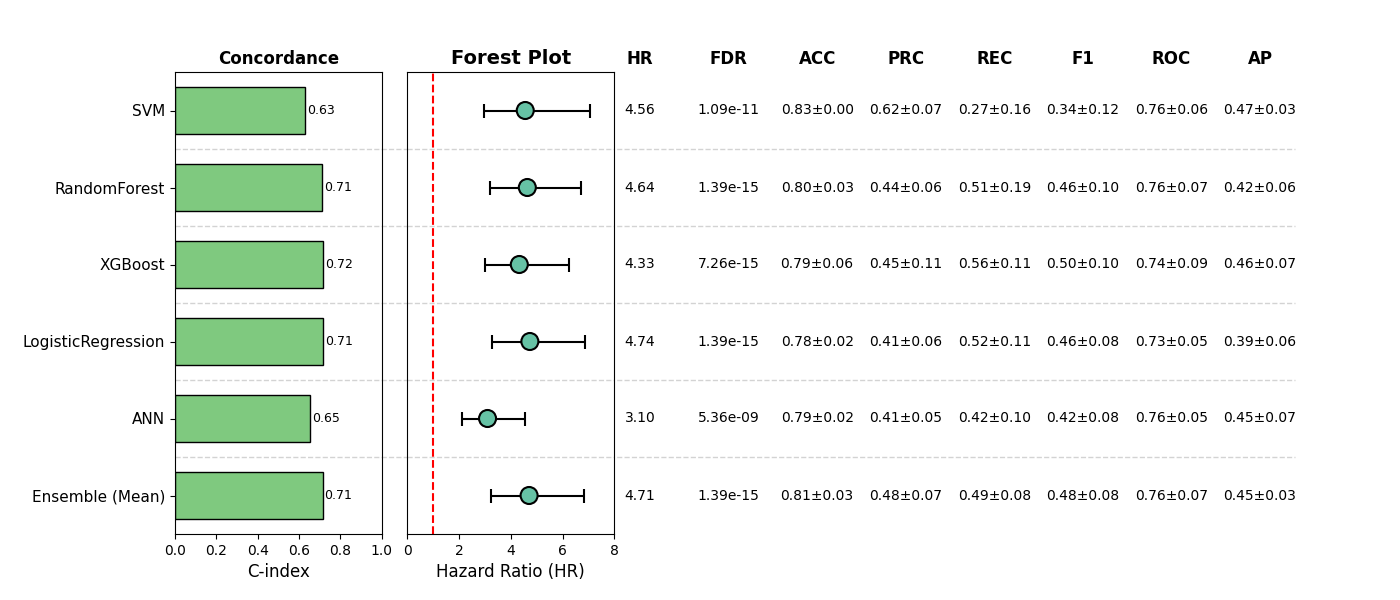

The table this chart was drawn from, first rows:
, Model, HR, CI_lower, CI_upper, p, cindex, accuracy_mean, accuracy_std, precision_mean, precision_std, recall_mean, recall_std, f1_mean, f1_std, roc_auc_mean, roc_auc_std, pr_auc_mean, pr_auc_std, FDR, Sig
0, SVM, 4.558, 2.948, 7.048, 9.07052616407184e-12, 0.6286, 0.8324, 0.002757, 0.6169, 0.07044, 0.2742, 0.1618, 0.3416, 0.1229, 0.7564, 0.0614, 0.4662, 0.03055, 1.0884631396886208e-11, True
1, RandomForest, 4.638, 3.196, 6.732, 6.945073746468818e-16, 0.7108, 0.7973, 0.0263, 0.4424, 0.05772, 0.509, 0.1908, 0.4601, 0.09896, 0.7567, 0.07323, 0.4188, 0.05683, 1.3890147492937636e-15, True
2, XGBoost, 4.328, 2.999, 6.245, 4.843175870941879e-15, 0.7173, 0.7895, 0.06424, 0.4527, 0.1081, 0.5638, 0.1133, 0.4953, 0.1026, 0.7438, 0.0867, 0.4606, 0.06942, 7.26476380641282e-15, True
3, LogisticRegression, 4.737, 3.259, 6.884, 3.533168268452792e-16, 0.7143, 0.7836, 0.02387, 0.4136, 0.05922, 0.5219, 0.1057, 0.461, 0.07838, 0.7304, 0.05243, 0.3929, 0.05509, 1.3890147492937636e-15, True
4, ANN, 3.098, 2.119, 4.529, 5.357883846801788e-09, 0.6542, 0.7895, 0.01654, 0.4093, 0.05433, 0.4244, 0.09691, 0.4156, 0.07565, 0.7561, 0.05133, 0.4489, 0.06996, 5.357883846801788e-09, True
5, Ensemble (Mean), 4.707, 3.238, 6.843, 4.947520370599263e-16, 0.7138, 0.8129, 0.02904, 0.4792, 0.0746, 0.4892, 0.07938, 0.484, 0.07611, 0.7649, 0.06716, 0.4471, 0.03119, 1.3890147492937636e-15, True
